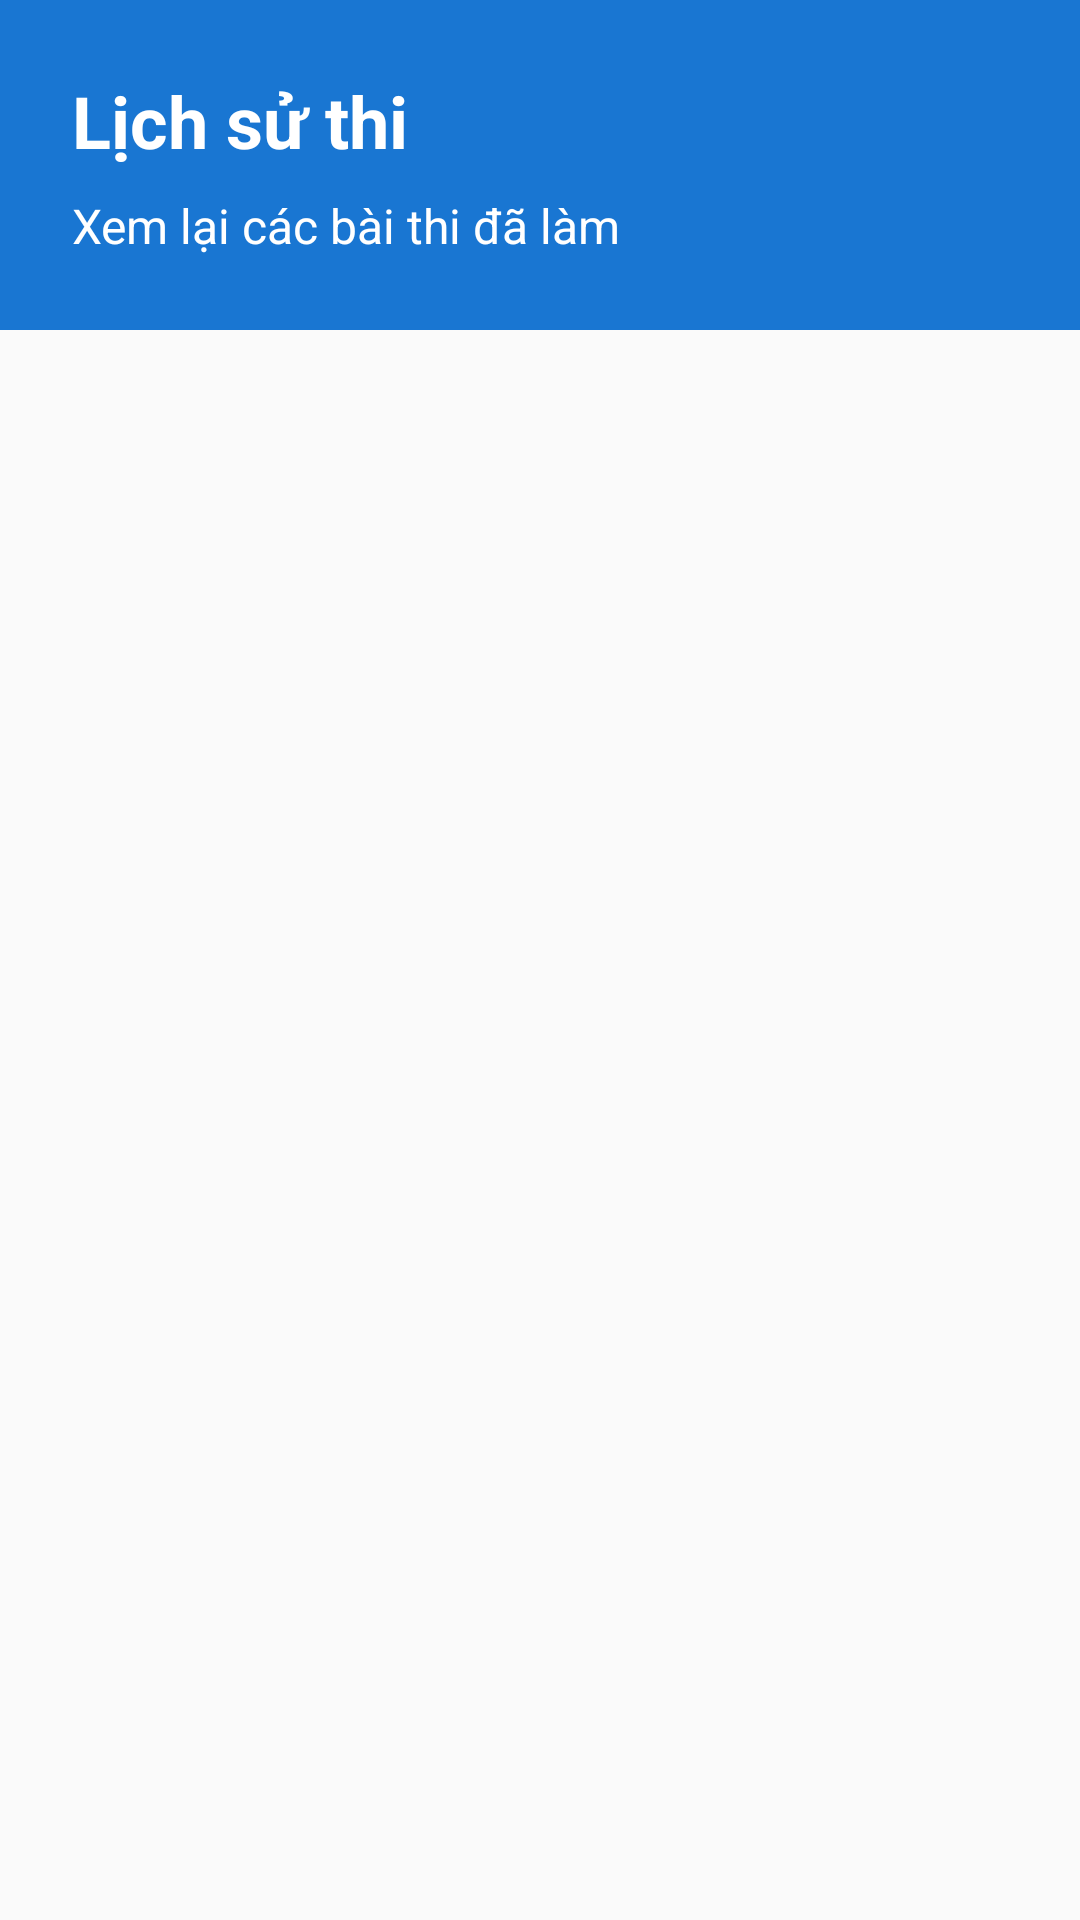

Here is an Android app screen rendered from its layout file. Give the layout XML and the strings, colors and styles it references.
<!-- AndroidManifest.xml: application theme Theme.LearningApp -->
<!-- res/layout/activity_history.xml -->
<?xml version="1.0" encoding="utf-8"?>
<LinearLayout xmlns:android="http://schemas.android.com/apk/res/android"
    android:layout_width="match_parent"
    android:layout_height="match_parent"
    android:orientation="vertical"
    android:background="@color/background">

    <LinearLayout
        android:layout_width="match_parent"
        android:layout_height="wrap_content"
        android:background="@color/primary"
        android:orientation="vertical"
        android:padding="24dp">

        <TextView
            style="@style/TitleText"
            android:layout_width="wrap_content"
            android:layout_height="wrap_content"
            android:text="@string/history_title"
            android:textColor="@color/text_white" />

        <TextView
            style="@style/BodyText"
            android:layout_width="wrap_content"
            android:layout_height="wrap_content"
            android:layout_marginTop="8dp"
            android:text="Xem lại các bài thi đã làm"
            android:textColor="@color/text_white" />
    </LinearLayout>

    <androidx.recyclerview.widget.RecyclerView
        android:id="@+id/recyclerViewHistory"
        android:layout_width="match_parent"
        android:layout_height="match_parent"
        android:padding="16dp" />

    <TextView
        android:id="@+id/tvNoHistory"
        style="@style/BodyText"
        android:layout_width="wrap_content"
        android:layout_height="wrap_content"
        android:layout_gravity="center"
        android:layout_marginTop="32dp"
        android:text="@string/no_history"
        android:textColor="@color/text_secondary"
        android:visibility="gone" />

</LinearLayout>
<!-- resources referenced by this layout -->
<resources>
  <color name="background">#FAFAFA</color>
  <color name="primary">#1976D2</color>
  <color name="text_secondary">#757575</color>
  <color name="text_white">#FFFFFF</color>
  <string name="history_title">Lịch sử thi</string>
  <string name="no_history">Chưa có lịch sử thi</string>
  <style name="BodyText">
          <item name="android:textSize">16sp</item>
          <item name="android:textColor">@color/text_primary</item>
      </style>
  <style name="TitleText">
          <item name="android:textSize">24sp</item>
          <item name="android:textStyle">bold</item>
          <item name="android:textColor">@color/text_primary</item>
      </style>
  <style name="Theme.LearningApp" parent="Theme.MaterialComponents.DayNight.DarkActionBar">
          <item name="colorPrimary">@color/primary</item>
          <item name="colorPrimaryDark">@color/primary_dark</item>
          <item name="colorAccent">@color/accent</item>
          <item name="android:windowBackground">@color/background</item>
          <item name="android:textColorPrimary">@color/text_primary</item>
          <item name="android:textColorSecondary">@color/text_secondary</item>
      </style>
  <color name="text_primary">#212121</color>
  <color name="primary_dark">#1565C0</color>
  <color name="accent">#FF4081</color>
</resources>
